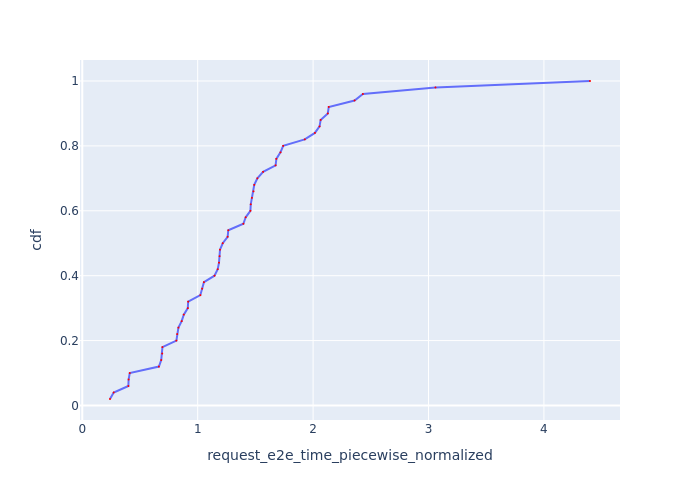

The table this chart was drawn from, first rows:
Request Id, request_e2e_time_piecewise_normalized, cdf
0_38, 0.2401, 0.02
0_37, 0.2722, 0.04
0_36, 0.3993, 0.06
0_39, 0.4012, 0.08
0_5, 0.4113, 0.1
0_2, 0.6637, 0.12
0_0, 0.684, 0.14
0_3, 0.6925, 0.16
0_33, 0.6945, 0.18
0_40, 0.8154, 0.2
0_42, 0.8221, 0.22
0_6, 0.8331, 0.24
0_34, 0.8612, 0.26
0_35, 0.8795, 0.28
0_41, 0.9143, 0.3
0_32, 0.9175, 0.32
0_8, 1.023, 0.34
0_4, 1.039, 0.36
0_31, 1.054, 0.38
0_44, 1.145, 0.4
0_49, 1.174, 0.42
0_45, 1.185, 0.44
0_27, 1.19, 0.46
0_46, 1.193, 0.48
0_43, 1.217, 0.5
0_16, 1.26, 0.52
0_10, 1.265, 0.54
0_30, 1.396, 0.56
0_48, 1.416, 0.58
0_17, 1.457, 0.6
0_15, 1.46, 0.62
0_11, 1.47, 0.64
0_23, 1.484, 0.66
0_28, 1.49, 0.68
0_18, 1.517, 0.7
0_1, 1.567, 0.72
0_9, 1.675, 0.74
0_14, 1.682, 0.76
0_47, 1.717, 0.78
0_29, 1.741, 0.8
0_20, 1.928, 0.82
0_21, 2.016, 0.84
0_22, 2.056, 0.86
0_25, 2.065, 0.88
0_12, 2.127, 0.9
0_13, 2.136, 0.92
0_26, 2.359, 0.94
0_24, 2.431, 0.96
0_19, 3.06, 0.98
0_7, 4.399, 1.0
